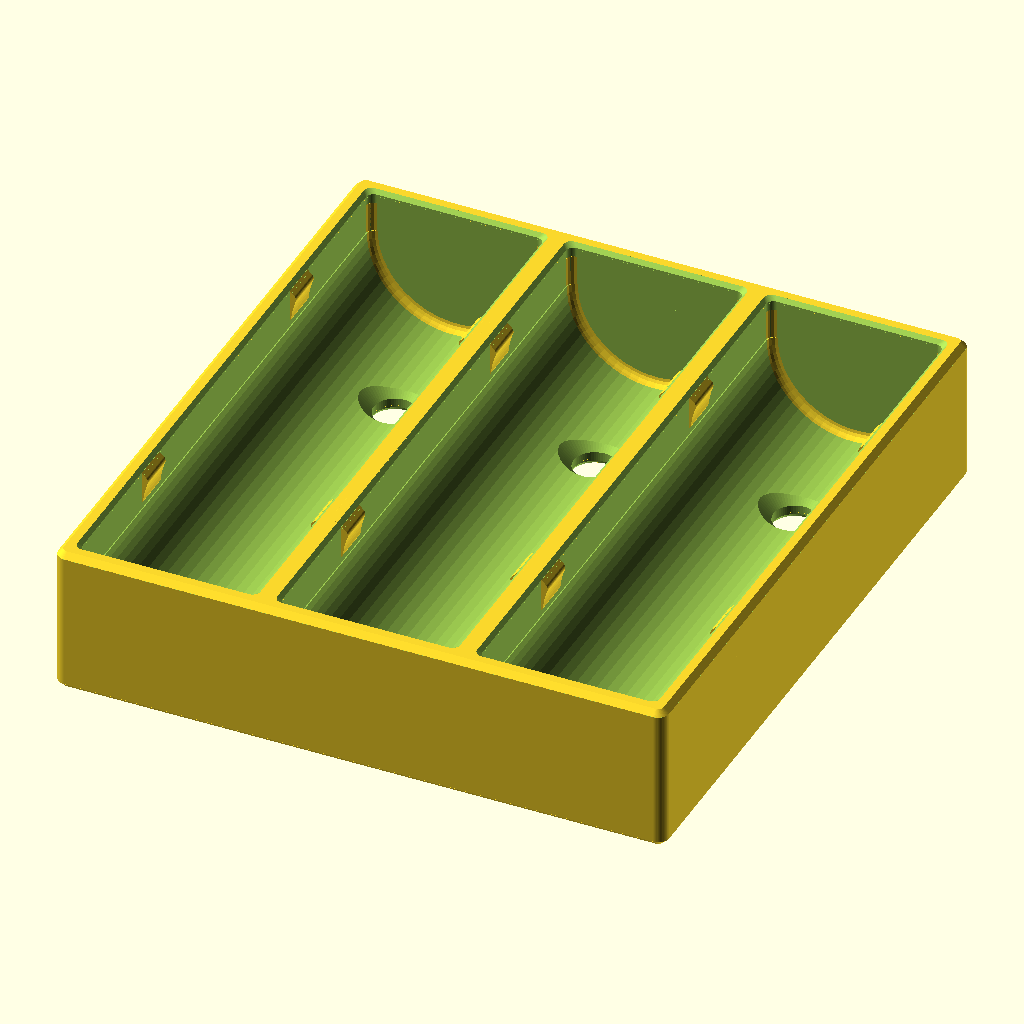
Cell 1: the model at its default parameters.
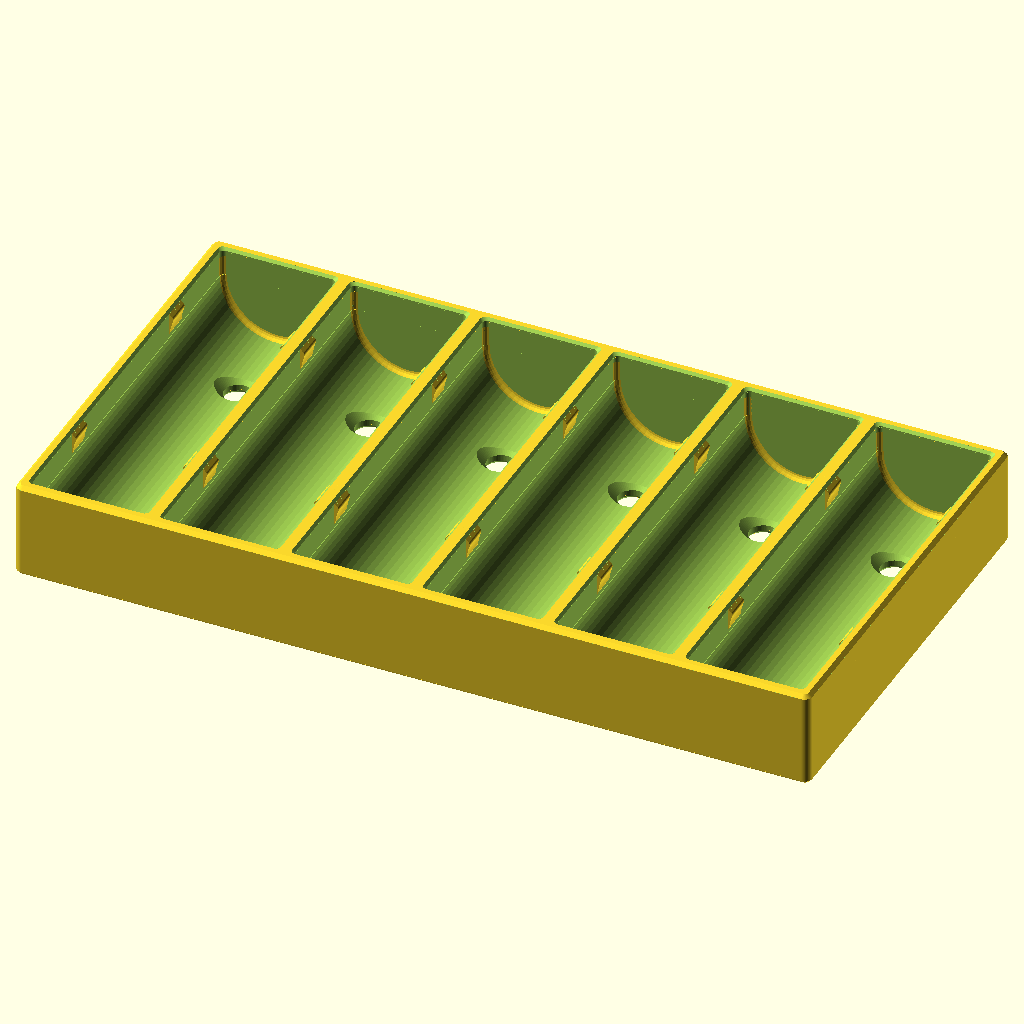
Cell 2: cell_count = 6 (everything else at default).
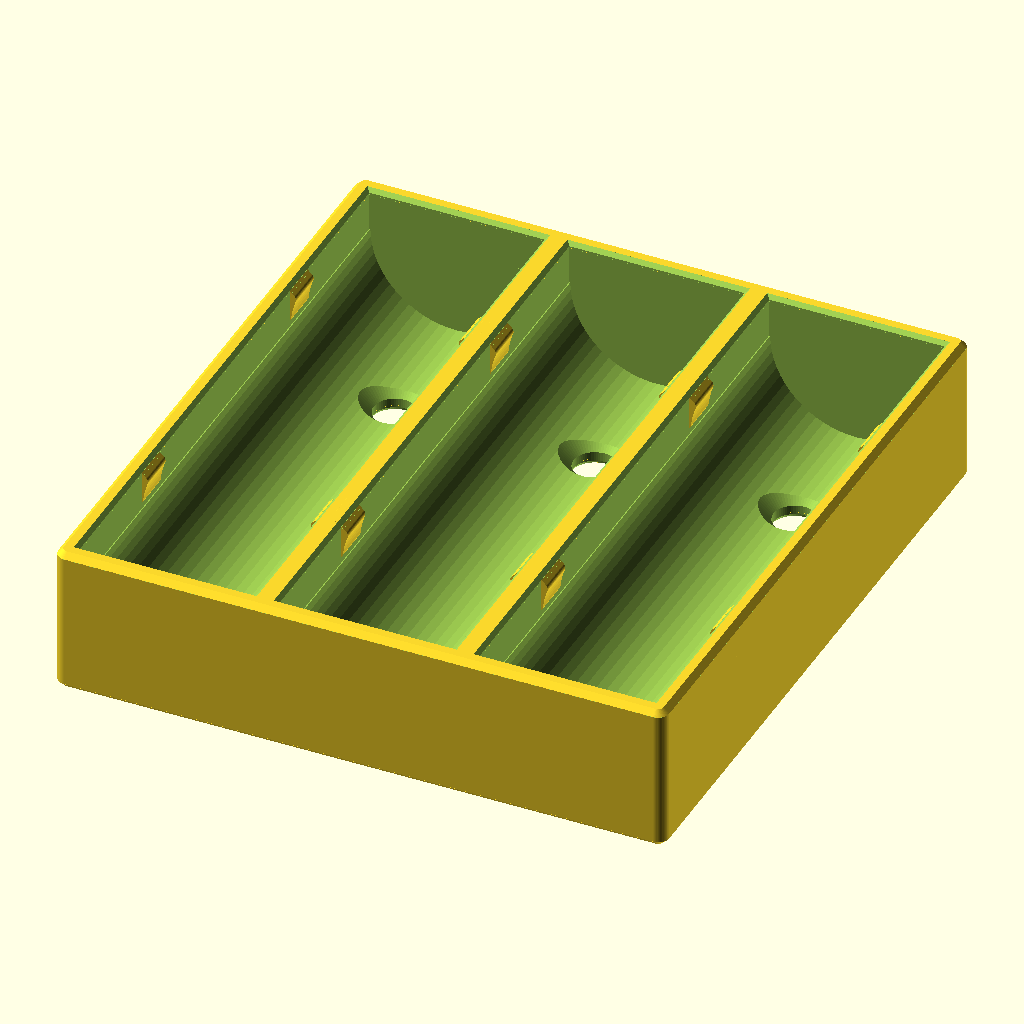
Cell 3: enable_pocket_end_radius = false (everything else at default).
The same orthographic view direction (rotation 55°, 0°, 25°; colour scheme Cornfield) for every cell, with the view re-fitted per cell, so scale and position can differ between cells.
Source of the model, parts/cell_holder_18650_x3.scad:
// 3×18650 clamp-in cell holder — single-piece FDM tray with snap lips.
//
// Customizer: Window → Customizer, tweak user groups below, F5 to preview.
// Design constants live under [Hidden] — edit in the .scad if needed.
//
// How the clamp works:
//   Each cell sits in a full cylindrical pocket (axis along Y). The tray solid
//   above the equator is cleared through the top so a cell can drop in; only
//   narrow curved snap tabs are added back. Tips sit on the pocket curve just
//   past mid-height (clamp_gap ≈ cell_diameter − 2×1.3 mm) so the cell cams
//   the tabs open on insertion, then they catch the shoulders without sitting
//   loose.
//
// Print orientation: flat on the tray base (cell axes along Y, openings +Z).
// Tab undersides follow the cell arc (support-free); tip where that arc meets
// the top incline is rounded (lip_tip_radius) so the catch does not dig into
// cells. Use a brim if needed.
//
// Base mount: two M4 countersunk holes through the floor under each cell
// (along the cell axis). Seat flat-head screws before inserting cells.
//
// Mechanical holder only — not battery protection, wiring, or pack electronics.

include <../lib/fdm.scad>;

/* [Cell] */
cell_diameter    = 18.0;  // mm — nominal 18650 diameter
cell_length      = 65.0;  // mm — nominal 18650 length
cell_count       = 3;     // [1:1:6] number of cells side by side
radial_clearance = 0.35;  // mm — added to diameter for the pocket
length_clearance = 0.60;  // mm — total axial play inside the tray

/* [Clamp] */
// Mouth between tab tips. Default ≈ cell_diameter − 2.6 mm (~1.3 mm
// interference per side): enough flex to snap in, still retains once seated.
clamp_gap       = 17;  // mm — clear gap between opposing tab tips
lip_top_angle   = 45;  // deg — tip→rim face from horizontal
lip_tip_radius  = 0.6; // mm — fillet where cell-arc catch meets tip→rim face
lip_side_radius = 0;   // mm — tab end-edge fillet (0 = sharp; minkowski is slow in STL preview)

/* [Case] */
wall             = 2.0;  // mm — outer wall & min divider (~5× 0.4 mm nozzle)
floor_thickness  = 2.0;  // mm — tray floor thickness
rim_height       = 4.6;  // mm — wall height above cell equator (independent of tip)
corner_radius    = 1.2;  // mm — outer tray corner radius (plan view)
top_chamfer         = 0.6;  // mm — chamfer on case top outer edges
bottom_chamfer      = 0.6;  // mm — chamfer on case bottom outer edges
pocket_top_chamfer       = 0.4;  // mm — chamfer on cell-pocket top inner edges
inside_corner_radius     = 0.8;  // mm — circular radius at inside pocket plan corners
enable_pocket_end_radius = true; // end-wall beads + rounded plan corners / gap stubs
pocket_end_radius        = 0.8;  // mm — circular radius where cell cylinder meets end walls

/* [Mount] */
screw_clearance      = 4.5;  // mm — clearance for M4 (loose)
screw_exit_chamfer   = 0.4;  // mm — small 45° chamfer on hole at tray underside

/* [Hidden] */
// Design constants (tuned for print/strength; uncommon to customize)
pitch_extra   = 0.8;   // mm — extra center-to-center beyond pocket_d + wall
end_wall      = 2.0;   // mm — stop walls at each end of the cells (= wall)
lip_length    = 4.0;   // mm — narrow tab length along the cell axis (flexure)
lip_inset     = 14.0;  // mm — tab setback from each end stop
lip_root      = 2.0;   // mm — tab anchor into side wall (≤ wall; no extra pad)
lip_thick     = 3.6;   // mm — how far the cell-arc underside sits below the tip
screw_cs_d    = 9.0;   // mm — M4 flat-head countersink outer diameter
screw_cs_h    = 2.0;   // mm — countersink depth (≈ floor; flush with pocket floor)
mount_y_inset = 14.0;  // mm — hole setback from each pocket end (along Y)
nozzle        = 0.4;   // mm — informational (prefer walls as n× nozzle)
fragments     = 64;    // circle resolution ($fn)
bool_epsilon  = 0.2;   // mm — through-cut overshoot for clean differences

// Derived
pocket_d      = cell_diameter + radial_clearance;
pocket_r      = pocket_d / 2;
pocket_l      = cell_length + length_clearance;
pitch         = pocket_d + wall + pitch_extra;
span_x        = (cell_count - 1) * pitch;
equator_z     = floor_thickness + pocket_r;
// Tip of each finger lies on the pocket circle at x = ±clamp_gap/2
lip_crest_h   = sqrt(pocket_r * pocket_r - (clamp_gap / 2) * (clamp_gap / 2));
tray_outer_x  = span_x + pocket_d + 2 * wall;  // side walls match end_wall thickness
tray_outer_y  = pocket_l + 2 * end_wall;
tray_outer_z  = floor_thickness + pocket_r + rim_height;
finger_reach  = (pocket_d - clamp_gap) / 2;
phi_tip       = acos((clamp_gap / 2) / pocket_r);  // deg from +X to finger tip
// Bottom of tab on the same circle, set by lip_thick (curved underside)
phi_bot       = asin(max(0.05, min(0.98, (lip_crest_h - lip_thick) / pocket_r)));
// Tip→rim face: rise from tip crest up to fixed rim_height
lip_top_rise  = rim_height - lip_crest_h;
lip_top_span  = pocket_r + lip_root - clamp_gap / 2;
lip_top_run   = min(lip_top_span, lip_top_rise / tan(lip_top_angle));
// Pocket floor rises above the floor plane away from the cell centerline;
// lift the countersink wide end so the flat-head cone is not pinched.
screw_cs_rise = pocket_r - sqrt(pocket_r * pocket_r - (screw_cs_d / 2) * (screw_cs_d / 2));
screw_cs_top  = floor_thickness + screw_cs_rise + bool_epsilon;
// Plan-corner rounding rides the same enable as end-wall beads.
plan_corner_r = enable_pocket_end_radius ? inside_corner_radius : 0;
$fn           = fragments;

function cell_center_x(i) = -span_x / 2 + i * pitch;

module cell_pocket(i) {
    // Full cylindrical cavity (defines the seat and side walls)
    translate([cell_center_x(i), 0, equator_z])
        rotate([90, 0, 0])
            cylinder(d = pocket_d, h = pocket_l + bool_epsilon, center = true);
}

module cell_upper_clearance(i) {
    // Clear above the equator. Plan corners use plan_corner_r (tied to
    // enable_pocket_end_radius) — true circular radii, not a hulled blend.
    translate([cell_center_x(i), 0, equator_z])
        linear_extrude(height = rim_height + bool_epsilon)
            rounded_rect(
                [pocket_d + bool_epsilon, pocket_l + bool_epsilon],
                plan_corner_r,
                center = true
            );
}

module pocket_corner_beads(i) {
    // Positive void-corner beads at the plan corners — short stubs only,
    // from where the end torus stops (equator) up just enough to fill the
    // gap. Upper rounded_rect + top chamfer cover the rest of the height.
    rf     = plan_corner_r;
    fnr    = max(12, fragments / 4);
    half_x = (pocket_d + bool_epsilon) / 2;
    half_y = (pocket_l + bool_epsilon) / 2;
    z0     = equator_z;
    h_max  = max(0, rim_height - pocket_top_chamfer);
    // Short stub: tall enough to close the torus-tip gap, stop below top chamfer.
    h      = min(4 * rf, h_max);
    if (rf > 0 && h > 0) {
        cx = cell_center_x(i);
        for (sx = [-1, 1], sy = [-1, 1]) {
            translate([
                cx + sx * (half_x - rf),
                sy * (half_y - rf),
                z0
            ])
                linear_extrude(height = h)
                    difference() {
                        translate([sx > 0 ? 0 : -rf, sy > 0 ? 0 : -rf])
                            square([rf, rf]);
                        circle(r = rf, $fn = fnr);
                    }
        }
    }
}

module pocket_end_radius_beads(i) {
    // Positive void-corner beads at cylinder / end wall. Lower semicircle
    // to the equator (plan-corner beads continue upward from there).
    rf  = pocket_end_radius;
    fnr = max(12, fragments / 4);
    end_half = (pocket_l + bool_epsilon) / 2;
    if (rf > 0) {
        for (sy = [-1, 1]) {
            translate([cell_center_x(i), sy * end_half, equator_z])
                rotate([sy > 0 ? 90 : -90, 0, 0])
                    rotate([0, 0, sy > 0 ? 180 : 0])
                        rotate_extrude(angle = 180, convexity = 4)
                            difference() {
                                translate([pocket_r - rf, 0])
                                    square([rf, rf]);
                                translate([pocket_r - rf, rf])
                                    circle(r = rf, $fn = fnr);
                            }
        }
    }
}

module pocket_top_chamfer_cutter(i) {
    // 45° inner chamfer at the top rim (hull of opening → expanded top).
    // Match upper-clearance overshoot so the cutter starts on the real wall.
    ch = pocket_top_chamfer;
    if (ch > 0) {
        translate([cell_center_x(i), 0, tray_outer_z - ch])
            hull() {
                linear_extrude(height = helper_epsilon)
                    rounded_rect(
                        [pocket_d + bool_epsilon, pocket_l + bool_epsilon],
                        plan_corner_r,
                        center = true
                    );
                translate([0, 0, ch])
                    linear_extrude(height = helper_epsilon)
                        rounded_rect(
                            [
                                pocket_d + bool_epsilon + 2 * ch,
                                pocket_l + bool_epsilon + 2 * ch
                            ],
                            plan_corner_r,
                            center = true
                        );
            }
    }
}

module snap_finger_2d(side) {
    // Curved tab: entire cell-facing edge (catch + underside) is one arc of
    // the pocket circle — prints support-free and roots stronger. Bulk grows
    // outward into the wall and up into the rim only.
    // Tip→rim face angle is lip_top_angle (then a flat land to the outer wall).
    // Convex tip (arc / incline) is filleted with lip_tip_radius for cell-safe catch.
    // side: +1 = +X, -1 = −X.
    s      = side;
    r      = pocket_r;
    a_bot  = phi_bot;
    a_tip  = phi_tip;
    steps  = max(6, ceil(fragments * abs(a_tip - a_bot) / 360));
    da     = (a_tip - a_bot) / steps;
    z_bot  = r * sin(a_bot);
    z_top  = rim_height;
    tip_x  = s * r * cos(a_tip);
    land_x = tip_x + s * lip_top_run;
    wall_x = s * (r + lip_root);

    // Continuous cell-radius arc from underside up to the tip
    arc = [for (i = [0 : steps]) [s * r * cos(a_bot + i * da), r * sin(a_bot + i * da)]];
    outline = concat(arc, [[land_x, z_top], [wall_x, z_top], [wall_x, z_bot]]);

    if (lip_tip_radius > 0) {
        // Shrink/expand rounds convex corners (tip) without changing the pocket arc radius
        offset(r = lip_tip_radius)
            offset(r = -lip_tip_radius)
                polygon(outline);
    } else {
        polygon(outline);
    }
}

module snap_finger(side) {
    // Local origin at cell center on the floor plane. Round tab edges
    // (including ±Y ends inside the pocket): erode profile by rs, extrude
    // shorter, minkowski with a sphere — circular pocket arc is preserved
    // by offset±rs. Keep rs below tip/root thickness so the tip does not
    // collapse.
    rs  = lip_side_radius;
    fnr = max(16, fragments / 3);
    translate([0, 0, equator_z])
        rotate([90, 0, 0]) {
            if (rs > 0 && lip_length > 2 * rs) {
                minkowski() {
                    linear_extrude(
                        height = lip_length - 2 * rs,
                        center = true
                    )
                        offset(r = -rs)
                            snap_finger_2d(side);
                    sphere(r = rs, $fn = fnr);
                }
            } else {
                linear_extrude(height = lip_length, center = true)
                    snap_finger_2d(side);
            }
        }
}

module fingers_for_cell(i) {
    cx = cell_center_x(i);
    for (y_sign = [-1, 1]) {
        y = y_sign * (pocket_l / 2 - lip_inset - lip_length / 2);
        translate([cx, y, 0]) {
            snap_finger(+1);
            snap_finger(-1);
        }
    }
}

module mount_holes() {
    // Two M4 countersinks per cell under the pocket floor (along Y).
    // Shaft spans the full tray height so the cut opens on the base.
    // Cone continues above the floor plane to clear the curved pocket seat.
    // Small exit chamfer on the underside (z=0) eases screw start / print edge.
    cs_z0 = screw_cs_top - screw_cs_h;
    ch    = screw_exit_chamfer;
    for (i = [0 : cell_count - 1], sy = [-1, 1]) {
        y = sy * (pocket_l / 2 - mount_y_inset);
        translate([cell_center_x(i), y, 0]) {
            translate([0, 0, -bool_epsilon])
                mounting_hole(
                    screw_clearance,
                    tray_outer_z + 2 * bool_epsilon,
                    fragments = fragments
                );
            translate([0, 0, cs_z0])
                cylinder(
                    d1 = screw_clearance,
                    d2 = screw_cs_d,
                    h = screw_cs_h + bool_epsilon,
                    $fn = fragments
                );
            if (ch > 0)
                translate([0, 0, -bool_epsilon])
                    cylinder(
                        d1 = screw_clearance + 2 * ch,
                        d2 = screw_clearance,
                        h = ch + bool_epsilon,
                        $fn = fragments
                    );
        }
    }
}

module cell_holder_18650_x3() {
    assert(clamp_gap < cell_diameter, "clamp_gap must be < cell_diameter to retain the cell");
    assert(clamp_gap < pocket_d, "clamp_gap must be < pocket_d for retention");
    assert(clamp_gap > 0, "clamp_gap must be > 0");
    assert(lip_top_angle > 0 && lip_top_angle < 90, "lip_top_angle must be between 0 and 90 deg");
    assert(rim_height > lip_crest_h, "rim_height must be above the finger tip (raise rim or widen clamp_gap)");
    assert(lip_top_rise > 0 && lip_top_run > 0, "tip→rim face needs positive rise and run");
    assert(lip_tip_radius >= 0 && lip_tip_radius < lip_top_rise, "lip_tip_radius must fit below the rim land");
    assert(lip_side_radius >= 0, "lip_side_radius must be >= 0");
    assert(
        lip_side_radius == 0 || lip_side_radius * 2 < lip_length,
        "lip_side_radius must fit within lip_length"
    );
    assert(finger_reach > 0, "tabs need positive inward reach");
    assert(lip_crest_h > 0, "clamp_gap too large for cylindrical finger tips");
    assert(phi_bot > 0 && phi_bot < phi_tip, "lip_thick must leave a curved tab span on the cell arc");
    assert(lip_root > 0 && lip_root <= wall, "lip_root must fit within side wall thickness");
    assert(lip_thick > 0, "lip_thick must be > 0");
    if (lip_side_radius > 0)
        assert(
            lip_side_radius < lip_root && lip_side_radius < lip_thick,
            "lip_side_radius must fit in the tab root / thickness"
        );
    assert(cell_count >= 1, "cell_count must be >= 1");
    assert(screw_clearance > 0, "screw_clearance must be > 0");
    assert(screw_cs_d > screw_clearance, "countersink must be larger than screw clearance");
    assert(screw_cs_h > 0, "screw_cs_h must be > 0");
    assert(screw_cs_d < pocket_d, "countersink must fit inside the cell pocket");
    assert(screw_cs_top > floor_thickness, "countersink must clear the curved pocket floor");
    assert(screw_exit_chamfer >= 0, "screw_exit_chamfer must be >= 0");
    assert(
        screw_exit_chamfer < floor_thickness && screw_exit_chamfer < screw_clearance,
        "screw_exit_chamfer must fit in the floor and hole"
    );
    assert(mount_y_inset > screw_cs_d / 2, "mount_y_inset must clear the pocket end");
    assert(mount_y_inset < pocket_l / 2 - screw_cs_d / 2, "mount holes must not overlap at cell mid-length");
    assert(top_chamfer >= 0 && bottom_chamfer >= 0, "edge chamfers must be >= 0");
    assert(pocket_top_chamfer >= 0, "pocket_top_chamfer must be >= 0");
    assert(
        top_chamfer + bottom_chamfer < tray_outer_z,
        "top_chamfer + bottom_chamfer must be less than case height"
    );
    assert(
        top_chamfer < min(tray_outer_x, tray_outer_y) / 2
            && bottom_chamfer < min(tray_outer_x, tray_outer_y) / 2,
        "edge chamfers must fit within the case plan size"
    );
    assert(
        pocket_top_chamfer < rim_height && pocket_top_chamfer < wall,
        "pocket_top_chamfer must fit in the rim / wall land"
    );
    assert(inside_corner_radius >= 0, "inside_corner_radius must be >= 0");
    assert(
        inside_corner_radius < min(wall, end_wall) && inside_corner_radius < pocket_r,
        "inside_corner_radius must fit in the walls and pocket"
    );
    if (enable_pocket_end_radius) {
        assert(pocket_end_radius >= 0, "pocket_end_radius must be >= 0");
        assert(
            pocket_end_radius < end_wall && pocket_end_radius < pocket_r,
            "pocket_end_radius must fit in the end wall and pocket"
        );
    }

    // Chamfer the finished outer shell (case + tabs) so clamp roots at the
    // walls do not stick out past the case top/bottom edge chamfers.
    // When enable_pocket_end_radius: end-wall beads, rounded plan corners
    // (rounded_rect + top chamfer), and short positive corner gap stubs.
    difference() {
        union() {
            difference() {
                translate([0, 0, tray_outer_z / 2])
                    rounded_box(
                        [tray_outer_x, tray_outer_y, tray_outer_z],
                        corner_radius,
                        center = true
                    );

                for (i = [0 : cell_count - 1]) {
                    cell_pocket(i);
                    cell_upper_clearance(i);
                }
                mount_holes();
            }

            if (enable_pocket_end_radius) {
                for (i = [0 : cell_count - 1])
                    pocket_end_radius_beads(i);
                for (i = [0 : cell_count - 1])
                    pocket_corner_beads(i);
            }
            for (i = [0 : cell_count - 1])
                fingers_for_cell(i);
        }

        if (bottom_chamfer > 0) {
            translate([0, 0, bottom_chamfer])
                mirror([0, 0, 1])
                    edge_chamfer_cutter(
                        [tray_outer_x, tray_outer_y],
                        corner_radius,
                        bottom_chamfer
                    );
        }
        if (top_chamfer > 0) {
            translate([0, 0, tray_outer_z - top_chamfer])
                edge_chamfer_cutter(
                    [tray_outer_x, tray_outer_y],
                    corner_radius,
                    top_chamfer
                );
        }
        for (i = [0 : cell_count - 1])
            pocket_top_chamfer_cutter(i);
    }
}

cell_holder_18650_x3();
Customizer parameters (derived from the source; name, type, default, range or options):
cell_diameter: number, default 18
cell_length: number, default 65
cell_count: number, default 3, range 1 to 6, step 1
radial_clearance: number, default 0.35
length_clearance: number, default 0.6
clamp_gap: number, default 17
lip_top_angle: number, default 45
lip_tip_radius: number, default 0.6
lip_side_radius: number, default 0
wall: number, default 2
floor_thickness: number, default 2
rim_height: number, default 4.6
corner_radius: number, default 1.2
top_chamfer: number, default 0.6
bottom_chamfer: number, default 0.6
pocket_top_chamfer: number, default 0.4
inside_corner_radius: number, default 0.8
enable_pocket_end_radius: bool, default true
pocket_end_radius: number, default 0.8
screw_clearance: number, default 4.5
screw_exit_chamfer: number, default 0.4
